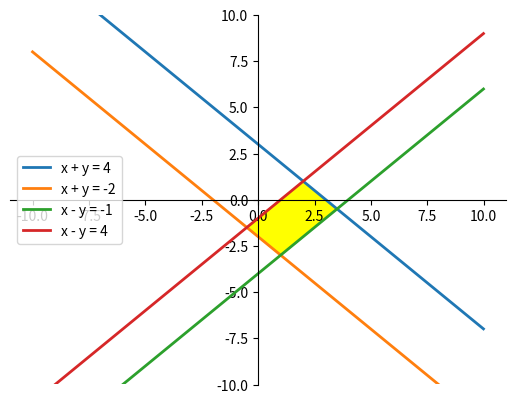

Write Python code to recreate this figure.
import numpy as np
import matplotlib.pyplot as plt
from matplotlib.patches import Polygon

def move_axis_to_middle(ax):
    # Drawing axis in the middle of the figure. Below URL is the guide.
    # https://stackoverflow.com/questions/31556446/drawing-axis-in-the-middle-of-the-figue-in-python

    # Move left y-axis and bottim x-axis to centre, passing through (0,0)
    ax.spines['left'].set_position('center')
    ax.spines['bottom'].set_position('center')

    # Eliminate upper and right axes
    ax.spines['right'].set_color('none')
    ax.spines['top'].set_color('none')

    # Show ticks in the left and lower axes only
    ax.xaxis.set_ticks_position('bottom')
    ax.yaxis.set_ticks_position('left')

def get_root(input_info, group1_index, group2_index):
    """
    :param input_info: T.B.D
    :param group1_index:  valid input should be 0 or 1
    :param group2_index:  valid input should be 0 or 1
    :return: T.B.D
    """
    if group1_index == 1:
        group1_index = 3

    if group2_index == 1:
        group2_index = 3

    a = np.array([input_info[0][1:3], input_info[1][1:3]])
    b = np.array([input_info[0, group1_index], input_info[1, group2_index]])
    x = np.linalg.solve(a, b)
    return x

if __name__ == '__main__':
    """
    Now every we need to do is just changing the input. And then everything will be calculated based on it.  
    """
    # If ..... -2 < x + y < 3, and 1 < x - y < 4
    input = np.array([[-2, 1, 1, 3], [1, 1, -1, 4]])

    ax = plt.subplot()
    move_axis_to_middle(ax)

    x = np.arange(-10.0, 10.0, 0.01)

    # Line for: x + y < 3
    function1 = 1.0 * np.subtract(input[0][3], x * input[0][1]) / input[0][2]  # 3
    # Line for: "x + y > -2"
    function2 = 1.0 * np.subtract(input[0][0], x * input[0][1]) / input[0][2] # -2

    # Line for: "x - y > -1"
    function3 = 1.0 * np.subtract(input[1][3], x * input[1][1]) / input[1][2]  # 1
    # Line for: "x - y < 4"
    function4 = 1.0 * np.subtract(input[1][0], x * input[1][1]) / input[1][2]  # 4

    line1, = plt.plot(x, function1, lw=2, label ="x + y = 4")
    line2, = plt.plot(x, function2, lw=2, label ="x + y = -2")
    line3, = plt.plot(x, function3, lw=2, label ="x - y = -1")
    line4, = plt.plot(x, function4, lw=2, label ="x - y = 4")

    root_1 = tuple(get_root(input, 0, 0))
    root_2 = tuple(get_root(input, 0, 1))
    root_3 = tuple(get_root(input, 1, 1))
    root_4 = tuple(get_root(input, 1, 0))

    # Make the shaded region. Below URL is the guide.
    # https://matplotlib.org/gallery/showcase/integral.html#sphx-glr-gallery-showcase-integral-py
    # verts = [(-0.5, -1.5)] +  [(2, 1)] +  [(3.5, -0.5)] +  [(1, -3)]
    verts = [root_1 , root_2, root_3, root_4]
    # poly = Polygon(verts, facecolor='0.9', edgecolor='0.5')
    poly = Polygon(verts, color='yellow')
    ax.add_patch(poly)

    # Show label. Below URL is the guide.
    # https://stackoverflow.com/questions/17941083/how-to-label-a-line-in-matplotlib-python/17942066
    plt.legend()
    plt.ylim(-10,10)
    ax=plt.gca()

    plt.show()
